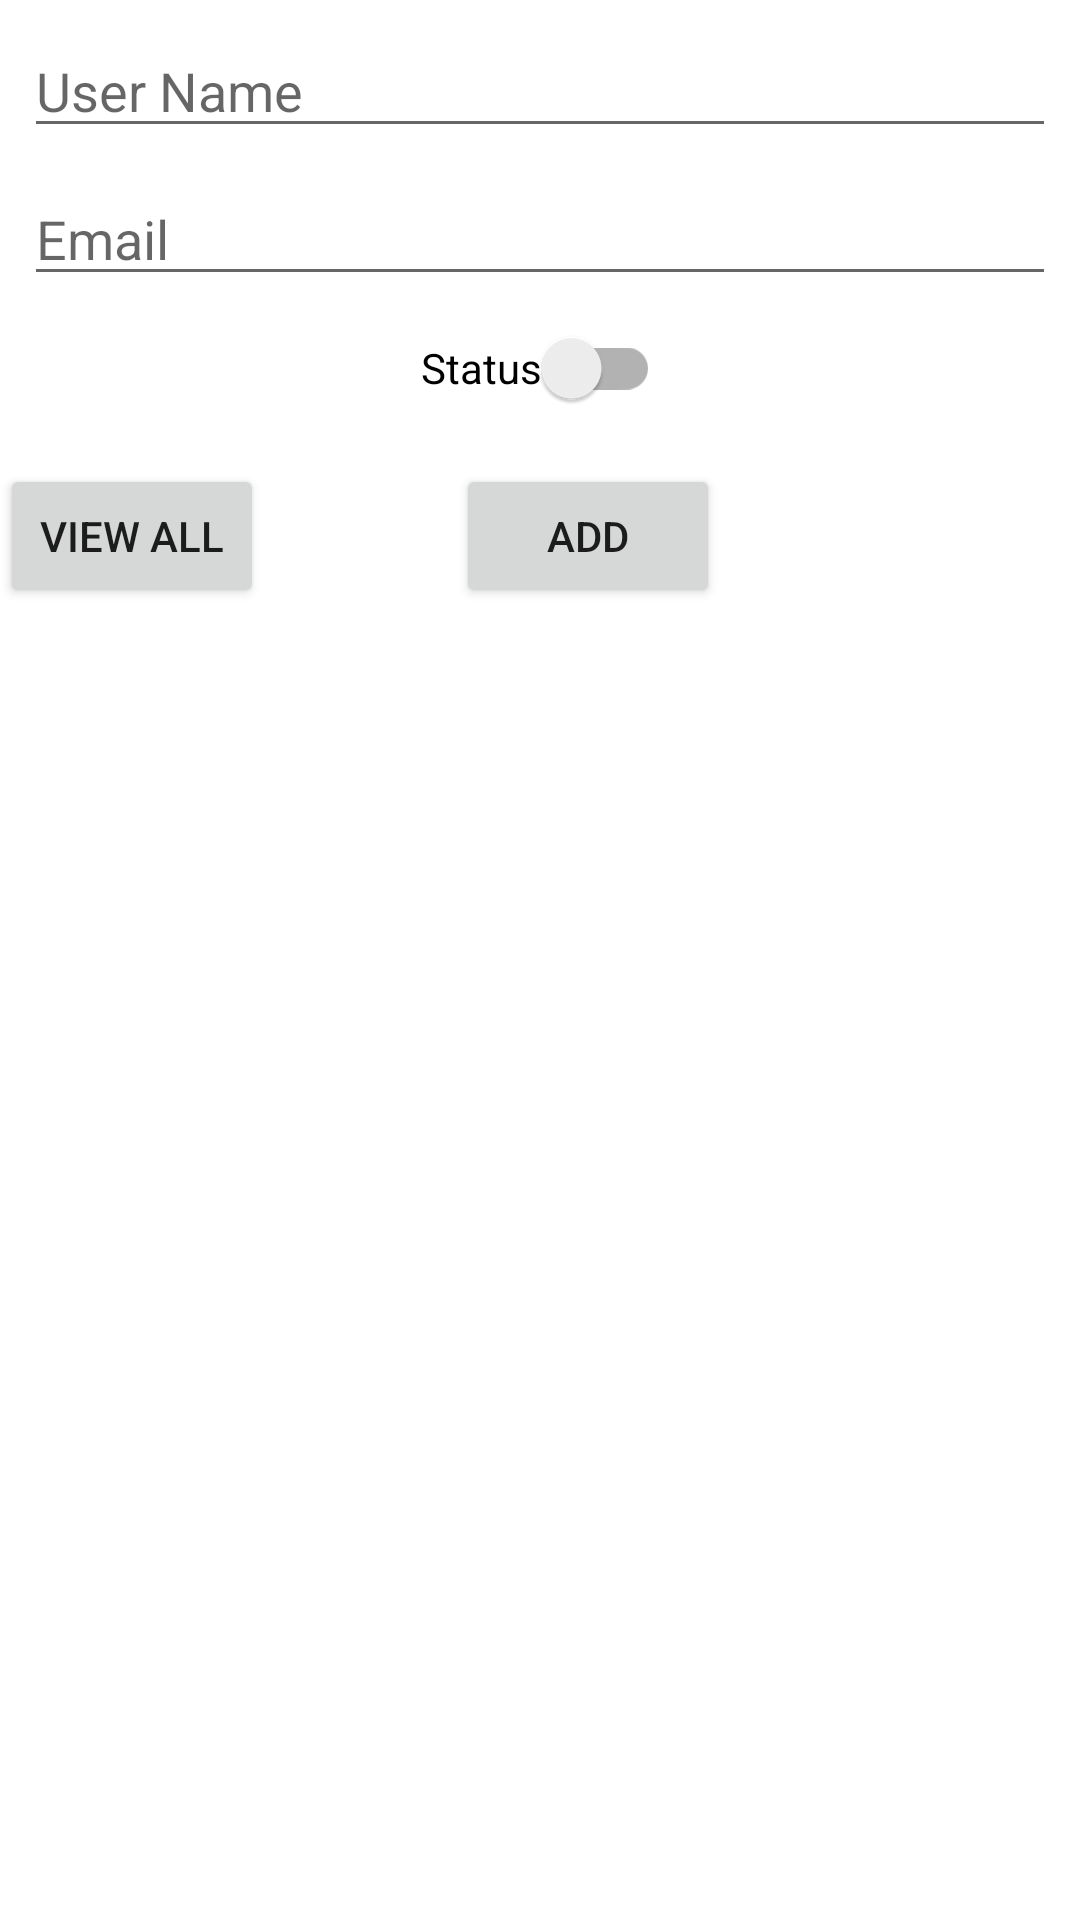

Here is an Android app screen rendered from its layout file. Give the layout XML and the strings, colors and styles it references.
<!-- AndroidManifest.xml: application theme Theme.Task58 -->
<!-- res/layout/activity_main.xml -->
<?xml version="1.0" encoding="utf-8"?>
<androidx.constraintlayout.widget.ConstraintLayout xmlns:android="http://schemas.android.com/apk/res/android"
    xmlns:app="http://schemas.android.com/apk/res-auto"
    xmlns:tools="http://schemas.android.com/tools"
    android:layout_width="match_parent"
    android:layout_height="match_parent"

    tools:context=".MainActivity">


    <EditText
        android:id="@+id/et_name"
        android:layout_width="0dp"
        android:layout_height="wrap_content"
        android:layout_margin="8dp"
        android:layout_marginStart="8dp"
        android:layout_marginTop="8dp"
        android:layout_marginEnd="8dp"
        android:hint="@string/UserName"
        app:layout_constraintEnd_toEndOf="parent"
        app:layout_constraintStart_toStartOf="parent"
        app:layout_constraintTop_toTopOf="parent" />

    <EditText
        android:id="@+id/et_email"
        android:layout_width="0dp"
        android:layout_height="wrap_content"
        android:layout_marginStart="8dp"
        android:layout_marginTop="8dp"
        android:layout_marginEnd="8dp"
        android:ems="10"
        android:hint="@string/UserEmail"
        android:inputType="textEmailAddress"
        app:layout_constraintEnd_toEndOf="parent"
        app:layout_constraintHorizontal_bias="0.0"
        app:layout_constraintStart_toStartOf="parent"
        app:layout_constraintTop_toBottomOf="@+id/et_name" />

    <androidx.appcompat.widget.SwitchCompat
        android:id="@+id/sw_status"
        android:layout_width="wrap_content"
        android:layout_height="wrap_content"
        android:text="@string/UserStatus"
        app:layout_constraintEnd_toEndOf="parent"
        app:layout_constraintStart_toStartOf="parent"
        app:layout_constraintTop_toBottomOf="@+id/et_email" />

    <Button
        android:id="@+id/btn_viewAll"
        android:layout_width="wrap_content"
        android:layout_height="wrap_content"
        android:layout_marginTop="8dp"
        android:text="View All"
        app:layout_constraintStart_toStartOf="parent"
        app:layout_constraintTop_toBottomOf="@+id/sw_status" />

    <Button
        android:id="@+id/btn_add"
        android:layout_width="wrap_content"
        android:layout_height="wrap_content"
        android:layout_marginStart="64dp"
        android:text="add"
        app:layout_constraintStart_toEndOf="@+id/btn_viewAll"
        app:layout_constraintTop_toTopOf="@+id/btn_viewAll" />


    <androidx.recyclerview.widget.RecyclerView
        android:id="@+id/recyclerView"
        android:layout_width="match_parent"
        android:layout_height="0dp"
        android:scrollbars="none"
        android:layout_marginHorizontal="10dp"
        android:layout_marginBottom="5dp"
        app:layout_constraintTop_toBottomOf="@+id/btn_add"
        app:layout_constraintBottom_toBottomOf="parent"
        />


</androidx.constraintlayout.widget.ConstraintLayout>
<!-- resources referenced by this layout -->
<resources>
  <string name="UserEmail">Email</string>
  <string name="UserName">User Name</string>
  <string name="UserStatus">Status</string>
  <style name="Theme.Task58" parent="Theme.MaterialComponents.DayNight.DarkActionBar">
          
          <item name="colorPrimary">@color/purple_500</item>
          <item name="colorPrimaryVariant">@color/purple_700</item>
          <item name="colorOnPrimary">@color/white</item>
          
          <item name="colorSecondary">@color/teal_200</item>
          <item name="colorSecondaryVariant">@color/teal_700</item>
          <item name="colorOnSecondary">@color/black</item>
          
          <item name="android:statusBarColor" tools:targetApi="l">?attr/colorPrimaryVariant</item>
          
      </style>
  <!-- not gathered from this repository: default colours our renderer supplied (Android Studio template values) -->
  <color name="purple_500">#FF6200EE</color>
  <color name="purple_700">#FF3700B3</color>
  <color name="teal_200">#FF03DAC5</color>
  <color name="teal_700">#FF018786</color>
  <color name="black">#FF000000</color>
  <color name="white">#FFFFFFFF</color>
</resources>
